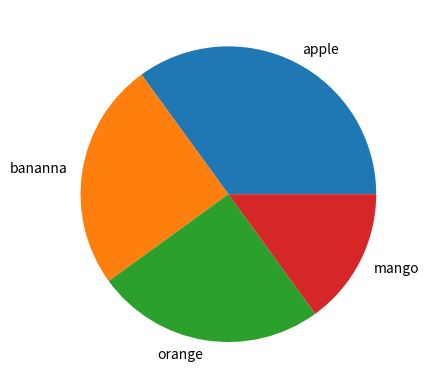

Recreate this plot in Python.
import matplotlib.pyplot as plt

import numpy as np


y = np.array([35, 25, 25, 15])
mylabels=['apple','bananna','orange','mango']

plt.pie(y, labels = mylabels)
plt.show() 